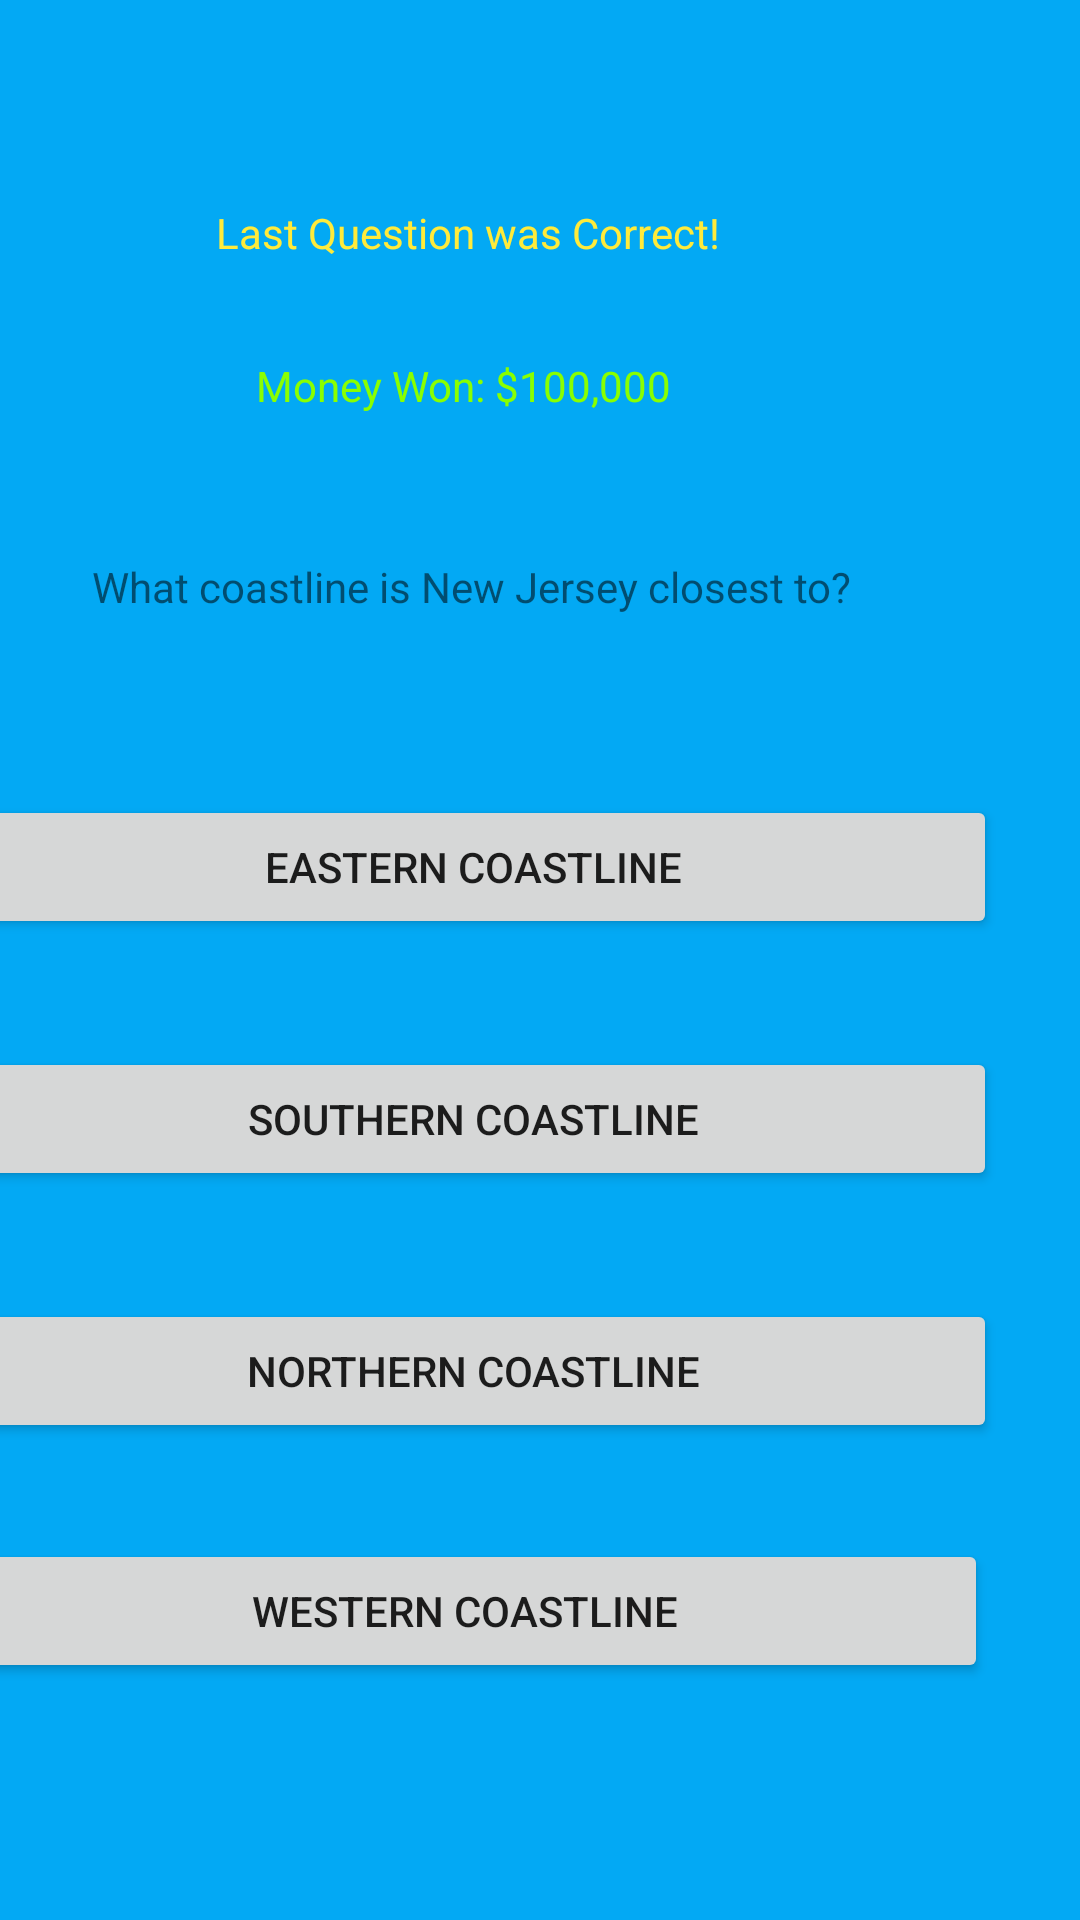

Reconstruct the res/layout file that produces this screen, plus the resources it refers to.
<!-- AndroidManifest.xml: application theme Theme.Daniel_Karp_Millionare_M4_V2 -->
<!-- res/layout/activity_main4.xml -->
<?xml version="1.0" encoding="utf-8"?>
<androidx.constraintlayout.widget.ConstraintLayout xmlns:android="http://schemas.android.com/apk/res/android"
    xmlns:app="http://schemas.android.com/apk/res-auto"
    xmlns:tools="http://schemas.android.com/tools"
    android:layout_width="match_parent"
    android:layout_height="match_parent"
    android:background="#03A9F4"
    tools:context=".MainActivity4">

    
    <TextView
        android:id="@+id/textView6"
        android:layout_width="wrap_content"
        android:layout_height="wrap_content"
        android:layout_marginTop="68dp"
        android:layout_marginEnd="120dp"
        android:text="@string/last_question_was_correct"
        android:textColor="#FFEB3B"
        app:layout_constraintEnd_toEndOf="parent"
        app:layout_constraintTop_toTopOf="parent"
        tools:ignore="TextContrastCheck" />

    
    <TextView
        android:id="@+id/textView7"
        android:layout_width="wrap_content"
        android:layout_height="wrap_content"
        android:layout_marginTop="32dp"
        android:layout_marginEnd="136dp"
        android:text="@string/money_won_100_000"
        android:textColor="#89FF01"
        app:layout_constraintEnd_toEndOf="parent"
        app:layout_constraintTop_toBottomOf="@+id/textView6"
        tools:ignore="TextContrastCheck" />

    
    <TextView
        android:id="@+id/textView8"
        android:layout_width="wrap_content"
        android:layout_height="wrap_content"
        android:layout_marginTop="48dp"
        android:layout_marginEnd="76dp"
        android:text="@string/what_coastline_is_new_jersey_closest_to"
        app:layout_constraintEnd_toEndOf="parent"
        app:layout_constraintTop_toBottomOf="@+id/textView7"
        tools:ignore="TextContrastCheck" />

    
    <Button
        android:id="@+id/button7"
        android:layout_width="349dp"
        android:layout_height="wrap_content"
        android:layout_marginTop="60dp"
        android:layout_marginEnd="28dp"
        android:onClick="btn_click4"
        android:text="@string/eastern_coastline"
        app:layout_constraintEnd_toEndOf="parent"
        app:layout_constraintTop_toBottomOf="@+id/textView8"
        tools:ignore="VisualLintButtonSize" />

    
    <Button
        android:id="@+id/button8"
        android:layout_width="349dp"
        android:layout_height="wrap_content"
        android:layout_marginTop="32dp"
        android:layout_marginEnd="31dp"
        android:onClick="btn_click3"
        android:text="@string/western_coastline"
        app:layout_constraintEnd_toEndOf="parent"
        app:layout_constraintTop_toBottomOf="@+id/button9"
        tools:ignore="VisualLintButtonSize" />

    
    <Button
        android:id="@+id/button9"
        android:layout_width="349dp"
        android:layout_height="wrap_content"
        android:layout_marginTop="36dp"
        android:layout_marginEnd="28dp"
        android:onClick="btn_click3"
        android:text="@string/northern_coastline"
        app:layout_constraintEnd_toEndOf="parent"
        app:layout_constraintTop_toBottomOf="@+id/button10"
        tools:ignore="VisualLintButtonSize" />

    
    <Button
        android:id="@+id/button10"
        android:layout_width="349dp"
        android:layout_height="wrap_content"
        android:layout_marginTop="36dp"
        android:layout_marginEnd="28dp"
        android:onClick="btn_click3"
        android:text="@string/southern_coastline"
        app:layout_constraintEnd_toEndOf="parent"
        app:layout_constraintTop_toBottomOf="@+id/button7"
        tools:ignore="VisualLintButtonSize" />
</androidx.constraintlayout.widget.ConstraintLayout>
<!-- resources referenced by this layout -->
<resources>
  <string name="eastern_coastline">Eastern Coastline</string>
  <string name="last_question_was_correct">Last Question was Correct!</string>
  <string name="money_won_100_000">Money Won: $100,000</string>
  <string name="northern_coastline">Northern Coastline</string>
  <string name="southern_coastline">Southern Coastline</string>
  <string name="western_coastline">Western Coastline</string>
  <string name="what_coastline_is_new_jersey_closest_to">What coastline is New Jersey closest to?</string>
  <style name="Theme.Daniel_Karp_Millionare_M4_V2" parent="Theme.MaterialComponents.DayNight.DarkActionBar">
          
          <item name="colorPrimary">@color/purple_500</item>
          <item name="colorPrimaryVariant">@color/purple_700</item>
          <item name="colorOnPrimary">@color/white</item>
          
          <item name="colorSecondary">@color/teal_200</item>
          <item name="colorSecondaryVariant">@color/teal_700</item>
          <item name="colorOnSecondary">@color/black</item>
          
          <item name="android:statusBarColor">?attr/colorPrimaryVariant</item>
          
      </style>
  <!-- not gathered from this repository: default colours our renderer supplied (Android Studio template values) -->
  <color name="purple_500">#FF6200EE</color>
  <color name="purple_700">#FF3700B3</color>
  <color name="teal_200">#FF03DAC5</color>
  <color name="teal_700">#FF018786</color>
  <color name="black">#FF000000</color>
  <color name="white">#FFFFFFFF</color>
</resources>
